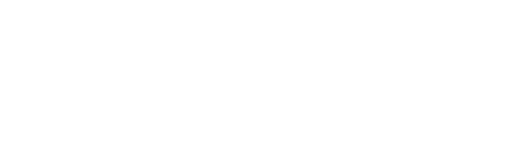
t = 0.00 s
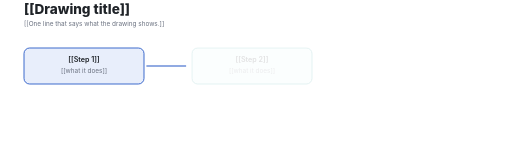
t = 1.67 s
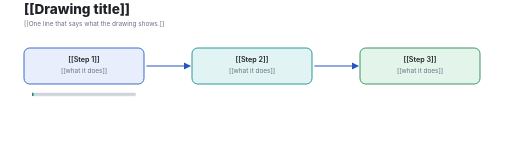
t = 3.33 s
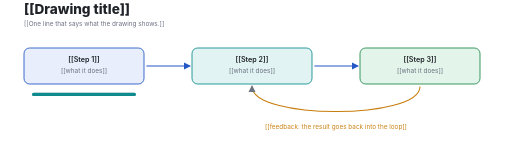
t = 5.00 s
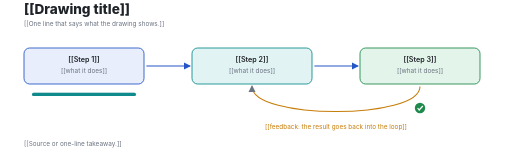
t = 6.67 s
t = 8.33 s: frame unchanged from t = 6.67 s, image omitted

The animated SVG that drew these frames (rendered in a browser with its animation timeline set to each time). Animation: 10 CSS @keyframes rules; frames cover the first 8.33 s, repeats indefinitely.

<svg xmlns="http://www.w3.org/2000/svg" viewBox="0 30 1280 390" width="1280" height="390" role="img" aria-label="[[describe the drawing]]">
<title>[[describe the drawing]]</title>
<style>
text{font-family:"Geist","Inter","Segoe UI",Arial,sans-serif;fill:#1f2328}
.t{font-size:22px;font-weight:700} .s{font-size:16px;fill:#6b7280} .h{font-size:34px;font-weight:800}
.b{font-size:18px;font-weight:600} .c{text-anchor:middle} .w{fill:#fff}
.n{animation:pop .55s ease backwards;animation-delay:var(--d,0s)}
.d{stroke-dasharray:1;animation:draw .7s ease backwards;animation-delay:var(--d,0s)}
.f{animation:flow 1.1s linear infinite;stroke-dasharray:10 8}
@keyframes pop{from{opacity:0}to{opacity:1}}
@keyframes draw{0%{stroke-dashoffset:1;marker-end:none}99%{stroke-dashoffset:.01;marker-end:none}100%{stroke-dashoffset:0;marker-end:url(#ar)}}
@keyframes drawb{0%{stroke-dashoffset:1;marker-end:none}99%{stroke-dashoffset:.01;marker-end:none}100%{stroke-dashoffset:0;marker-end:url(#arb)}}
.d.hb{animation-name:drawb}
@keyframes flow{to{stroke-dashoffset:-18}}
@keyframes dim{to{opacity:.2}}
.dm{animation:pop .55s ease backwards var(--d,0s),dim .6s ease forwards var(--d2,5s)}
@keyframes mv{from{transform:translate(0,0)}to{transform:translate(var(--dx),var(--dy))}}
.mvin{animation:pop .4s ease backwards var(--d,0s),mv 1.1s ease forwards calc(var(--d,0s) + .5s)}
.mvout{animation:mv 1.1s ease forwards calc(var(--d,0s) + .5s)}
.mvout.go{animation:mv 1.1s ease forwards calc(var(--d,0s) + .5s),fadeout .5s ease forwards calc(var(--d,0s) + 1.7s)}
.bad{animation:badc .4s ease forwards 6.4s}
@keyframes badc{to{fill:#fbe6e3;stroke:#c0392b}}
@keyframes grow{from{transform:scaleX(0)}to{transform:scaleX(1)}}
@keyframes rej{0%{opacity:0}6%{opacity:1}88%{opacity:1}100%{opacity:0}}
.rej{animation:rej 4.4s ease both;animation-delay:var(--d,0s)}
@keyframes fadeout{to{opacity:0}}
.fade{animation:fadeout .7s ease forwards;animation-delay:var(--o,0s)}
.g{transform-box:fill-box;transform-origin:left center;animation:grow 1.2s ease backwards;animation-delay:var(--d,0s)}
</style>
<text x="60" y="64" class="h n" style="--d:0.1s">[[Drawing title]]</text><text x="60" y="96" class="s n" style="--d:0.2s">[[One line that says what the drawing shows.]]</text><g class="n" style="--d:0.6s"><rect x="60" y="150" width="300" height="90" rx="14" fill="#e8eefb" stroke="#2457c5" stroke-width="2.2"/><text x="210.0" y="186" class="b c">[[Step 1]]</text><text x="210.0" y="212" class="s c">[[what it does]]</text></g><path d="M366 195 L474 195" pathLength="1" class="d hb" style="--d:1.2s" fill="none" stroke="#2457c5" stroke-width="2.6" marker-end="url(#arb)"/><g class="n" style="--d:1.6s"><rect x="480" y="150" width="300" height="90" rx="14" fill="#e1f3f3" stroke="#0f8b8d" stroke-width="2.2"/><text x="630.0" y="186" class="b c">[[Step 2]]</text><text x="630.0" y="212" class="s c">[[what it does]]</text></g><path d="M786 195 L894 195" pathLength="1" class="d hb" style="--d:2.2s" fill="none" stroke="#2457c5" stroke-width="2.6" marker-end="url(#arb)"/><g class="n" style="--d:2.6s"><rect x="900" y="150" width="300" height="90" rx="14" fill="#e3f4ea" stroke="#1f8a4c" stroke-width="2.2"/><text x="1050.0" y="186" class="b c">[[Step 3]]</text><text x="1050.0" y="212" class="s c">[[what it does]]</text></g><rect x="80" y="262" width="260" height="8" rx="4" fill="#c9ced6" class="n" style="--d:3.0s"/><rect x="80" y="262" width="260" height="8" rx="4" fill="#0f8b8d" class="g" style="--d:3.3s"/><path d="M1050 246 C1050 330 630 330 630 246" pathLength="1" class="d" style="--d:4.0s" fill="none" stroke="#c77d0a" stroke-width="2.6" marker-end="url(#ar)"/><text x="840" y="352" class="s c n" style="--d:4.6s;fill:#c77d0a">[[feedback: the result goes back into the loop]]</text><g class="n" style="--d:5.2s"><circle cx="1050" cy="300" r="13" fill="#1f8a4c"/><path d="M1044 300 l4 5 l9 -10" stroke="#fff" stroke-width="3" fill="none"/></g><text x="60" y="396" class="s n" style="--d:5.6s">[[Source or one-line takeaway.]]</text>
<defs><marker id="ar" viewBox="0 0 10 10" refX="8" refY="5" markerWidth="7" markerHeight="7" orient="auto-start-reverse"><path d="M0 0L10 5L0 10z" fill="#6b7280"/></marker><marker id="arb" viewBox="0 0 10 10" refX="8" refY="5" markerWidth="7" markerHeight="7" orient="auto-start-reverse"><path d="M0 0L10 5L0 10z" fill="#2457c5"/></marker></defs></svg>
